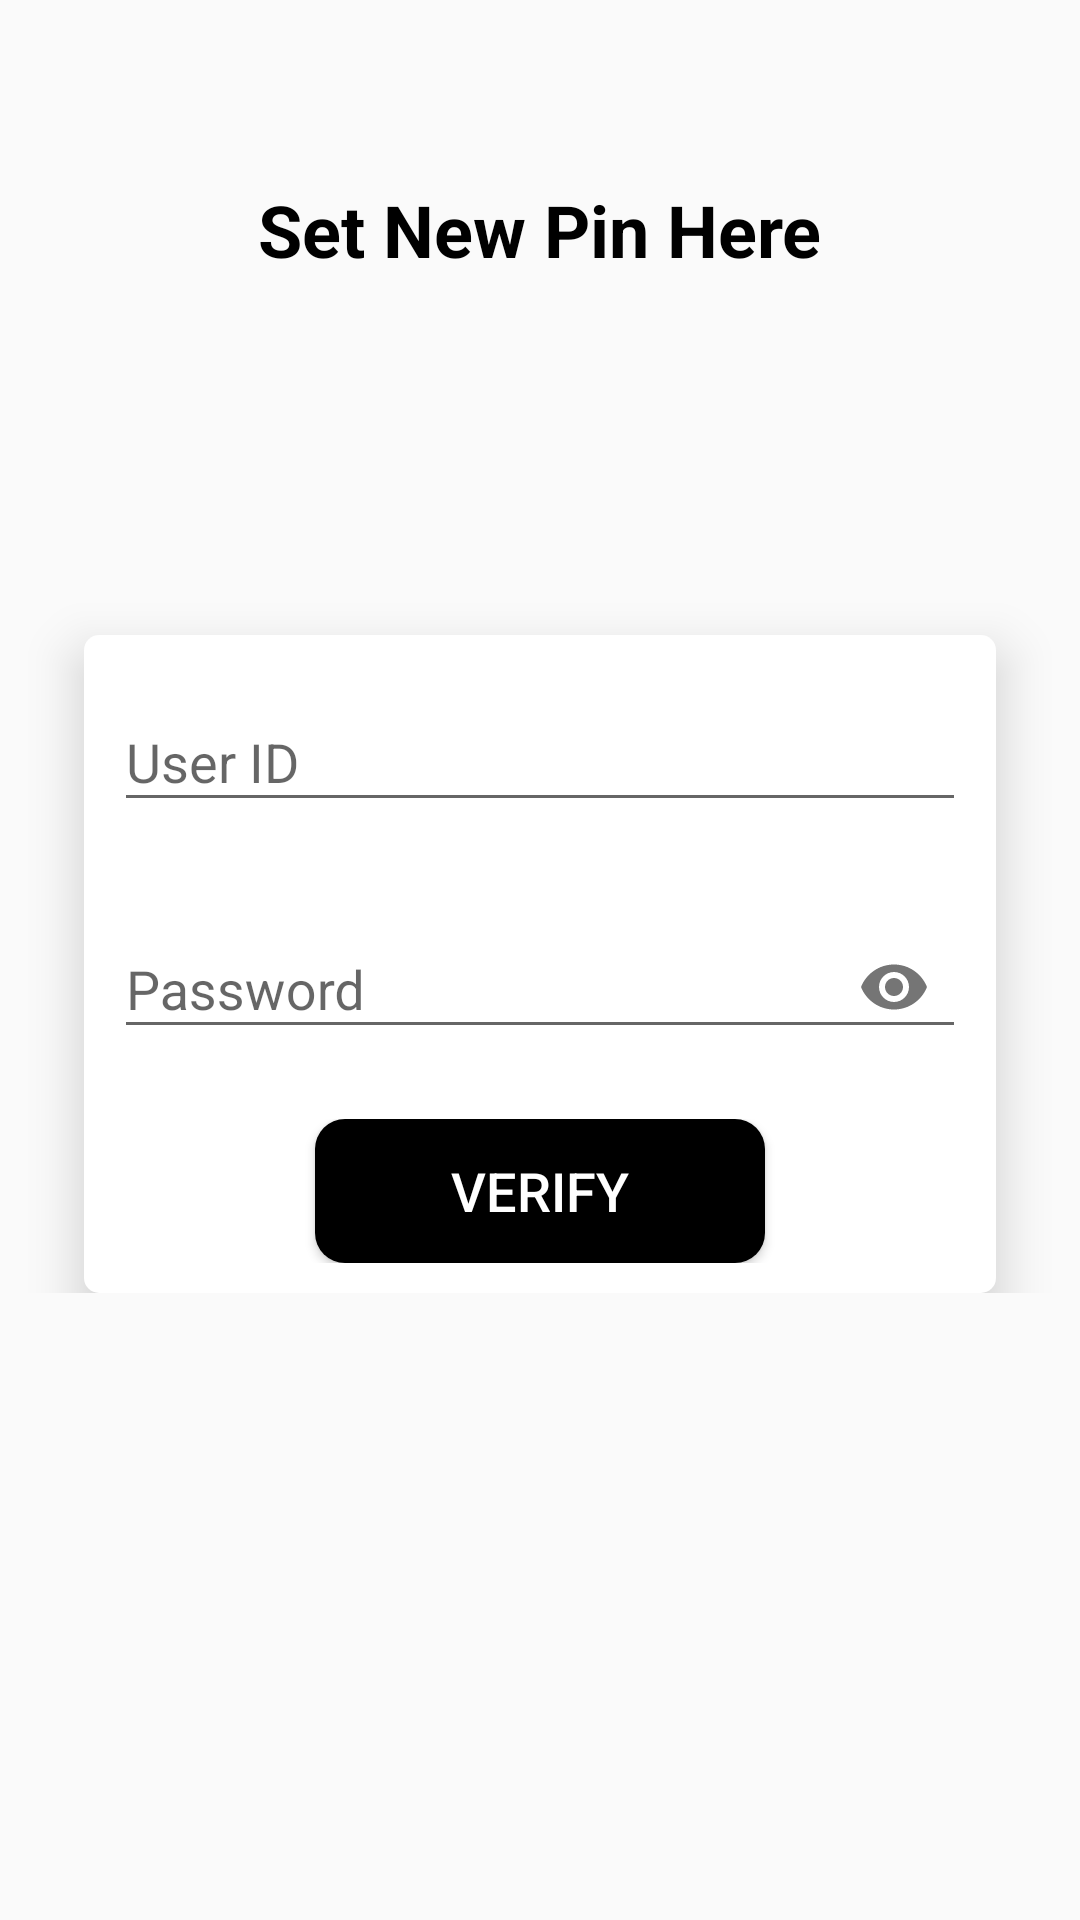

Reconstruct the res/layout file that produces this screen, plus the resources it refers to.
<!-- AndroidManifest.xml: application theme AppTheme -->
<!-- res/layout/set_pin_activity.xml -->
<?xml version="1.0" encoding="utf-8"?>
<android.support.constraint.ConstraintLayout xmlns:android="http://schemas.android.com/apk/res/android"
    xmlns:app="http://schemas.android.com/apk/res-auto"
    xmlns:tools="http://schemas.android.com/tools"
    android:layout_width="match_parent"
    android:layout_height="match_parent"

    tools:context=".SetPinActivity">

    <LinearLayout
        android:layout_width="match_parent"
        android:layout_height="wrap_content"
        android:layout_marginStart="8dp"
        android:layout_marginTop="8dp"
        android:layout_marginEnd="8dp"
        android:layout_marginBottom="8dp"
        android:gravity="center"
        android:orientation="vertical"
        app:layout_constraintBottom_toBottomOf="parent"
        app:layout_constraintEnd_toEndOf="parent"
        app:layout_constraintHorizontal_bias="0.0"
        app:layout_constraintStart_toStartOf="parent"
        app:layout_constraintTop_toTopOf="parent"
        app:layout_constraintVertical_bias="0.139">

        <TextView
            android:layout_width="wrap_content"
            android:layout_height="wrap_content"
            android:layout_marginTop="20dp"
            android:layout_marginBottom="19sp"
            android:text="Set New Pin Here"
            android:textColor="#000"
            android:textSize="24sp"
            android:textStyle="bold" />

        <LinearLayout
            android:id="@+id/linearlayout1"
            android:layout_width="match_parent"
            android:layout_height="wrap_content"
            android:layout_below="@+id/imageview"
            android:layout_centerHorizontal="true"
            android:layout_marginLeft="20dp"
            android:layout_marginTop="100dp"
            android:layout_marginRight="20dp"
            android:background="@drawable/background_white"
            android:elevation="10dp"
            android:orientation="vertical"
            android:padding="10dp">
            <android.support.design.widget.TextInputLayout
                android:layout_width="match_parent"
                android:layout_height="wrap_content"
                android:orientation="vertical"
                android:id="@+id/userlayout"
                >

                <android.support.design.widget.TextInputEditText
                    android:layout_width="match_parent"
                    android:layout_height="wrap_content"
                    android:id="@+id/setpin_username"
                    android:hint="User ID"
                    />

            </android.support.design.widget.TextInputLayout>

            <android.support.design.widget.TextInputLayout

                android:layout_width="match_parent"
                android:layout_height="wrap_content"
                android:layout_marginTop="20dp"
                app:passwordToggleEnabled="true"
                >

                <android.support.design.widget.TextInputEditText

                    android:layout_width="match_parent"
                    android:layout_height="wrap_content"
                    android:id="@+id/setpin_password"
                    android:inputType="textPassword"
                    android:hint="Password"

                    />
            </android.support.design.widget.TextInputLayout>


            <LinearLayout
                android:layout_width="match_parent"

                android:layout_height="match_parent"
                android:layout_gravity="center"
                android:layout_marginTop="20dp"
                android:gravity="center">

                <Button
                    android:id="@+id/setpin_login_btn"
                    android:layout_width="150dp"
                    android:layout_height="match_parent"
                    android:background="@drawable/background_black"
                    android:text="Verify"
                    android:textColor="#FFF"
                    android:textSize="18dp" />
            </LinearLayout>


        </LinearLayout>



    </LinearLayout>

</android.support.constraint.ConstraintLayout>
<!-- resources referenced by this layout -->
<resources>
  <!-- drawable background_black (drawable) -->
  <?xml version="1.0" encoding="utf-8"?>
  <shape xmlns:android="http://schemas.android.com/apk/res/android"
      android:shape="rectangle">
      <gradient
          android:startColor="#000"
          android:endColor="#000"
          android:angle="90"/>
  
      <corners
          android:radius="10dp"/>
  </shape>
  <!-- drawable background_white (drawable) -->
  <?xml version="1.0" encoding="utf-8"?>
  <shape xmlns:android="http://schemas.android.com/apk/res/android">
      <gradient
          android:startColor="@color/white"
          android:endColor="@color/white"
        />
  
      <corners
          android:radius="5dp"/>
  </shape>
  <style name="AppTheme" parent="Theme.AppCompat.Light.NoActionBar">
          
          <item name="colorPrimary">@color/colorPrimary</item>
          <item name="colorPrimaryDark">@color/colorPrimaryDark</item>
          <item name="colorAccent">@color/colorAccent</item>
          <item name="font">@font/regular</item>
      </style>
  <color name="white">#fff</color>
  <color name="colorPrimary">#000</color>
  <color name="colorPrimaryDark">#000</color>
  <color name="colorAccent">#A31B0202</color>
</resources>
